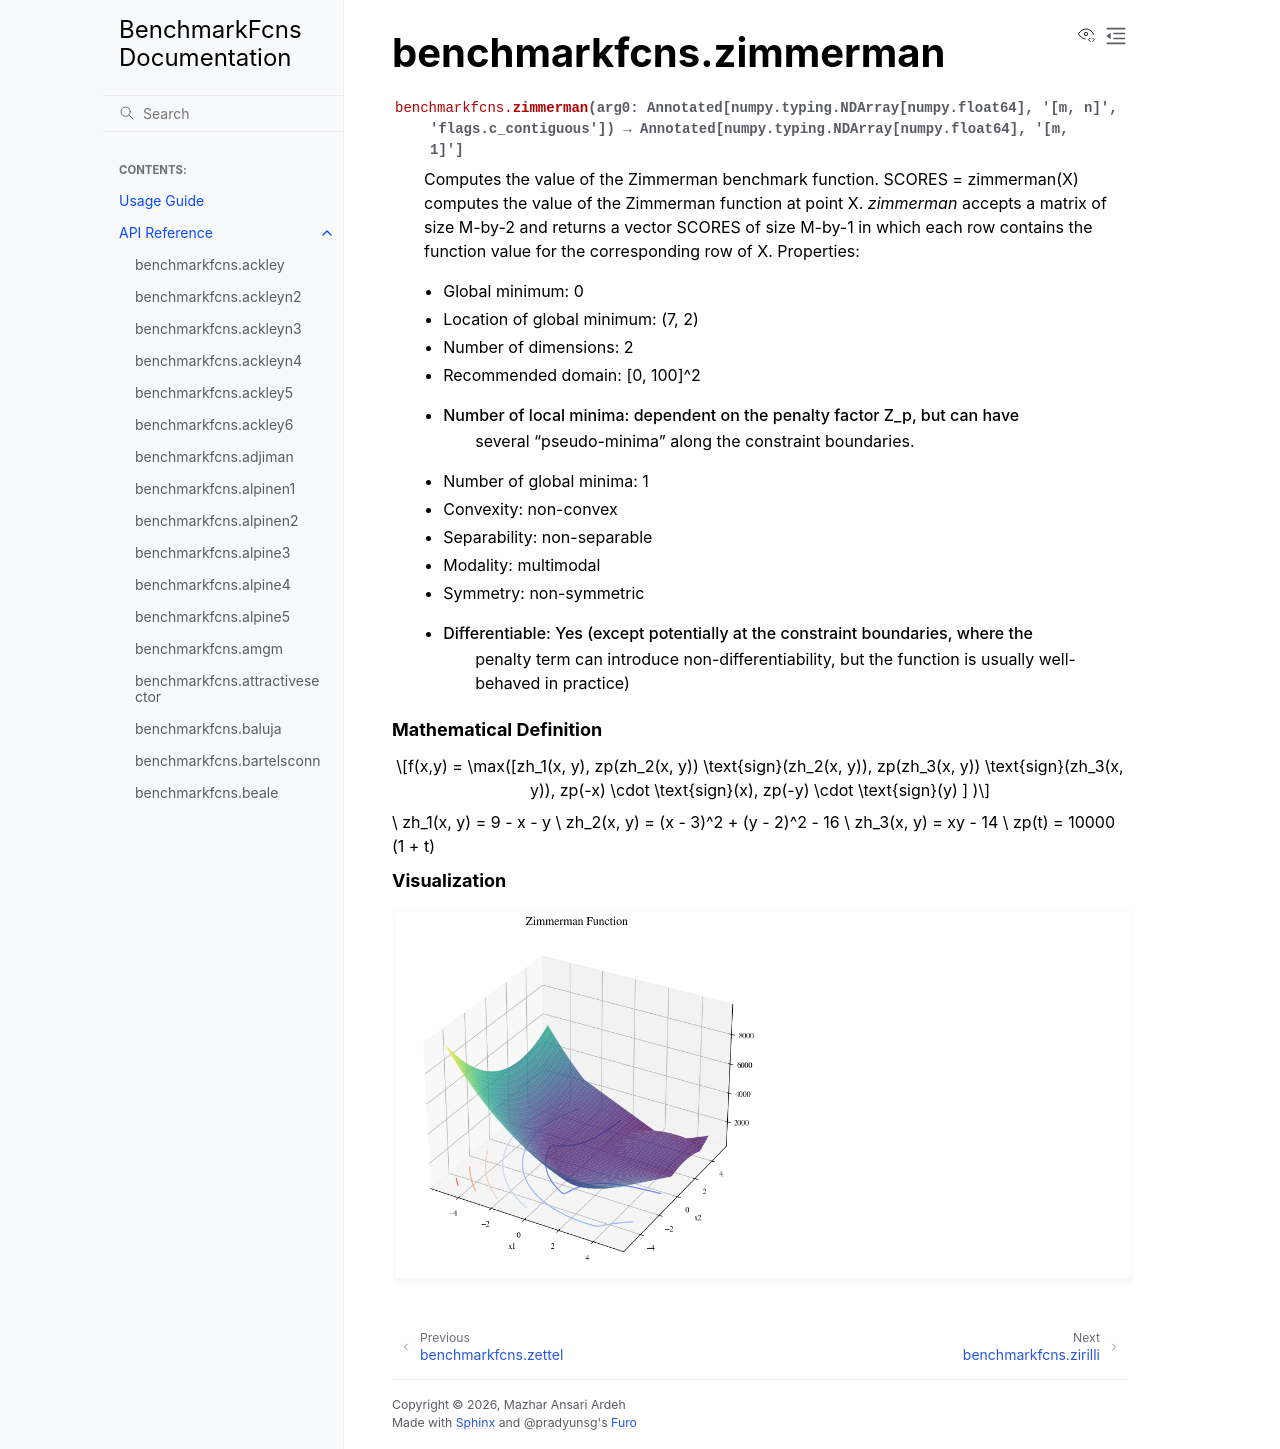

repository: mazhar-ansari-ardeh/BenchmarkFcns · page: generated/benchmarkfcns.zimmerman.html · generator: sphinx

benchmarkfcns.zimmerman
=======================

.. currentmodule:: benchmarkfcns

.. autofunction:: zimmerman

.. raw:: html

   <div style="clear: both"></div>



.. rubric:: Mathematical Definition

.. math::

   f(x,y) = \max([zh_1(x, y), zp(zh_2(x, y)) \text{sign}(zh_2(x, y)), zp(zh_3(x, y)) \text{sign}(zh_3(x, y)), zp(-x) \cdot \text{sign}(x), zp(-y) \cdot \text{sign}(y) ] )

\\
zh_1(x, y) = 9 - x - y \\
zh_2(x, y) = (x - 3)^2 + (y - 2)^2 - 16 \\
zh_3(x, y) = xy - 14 \\
zp(t) = 10000 (1 + t)

.. rubric:: Visualization

.. function-plots:: benchmarkfcns.zimmerman
